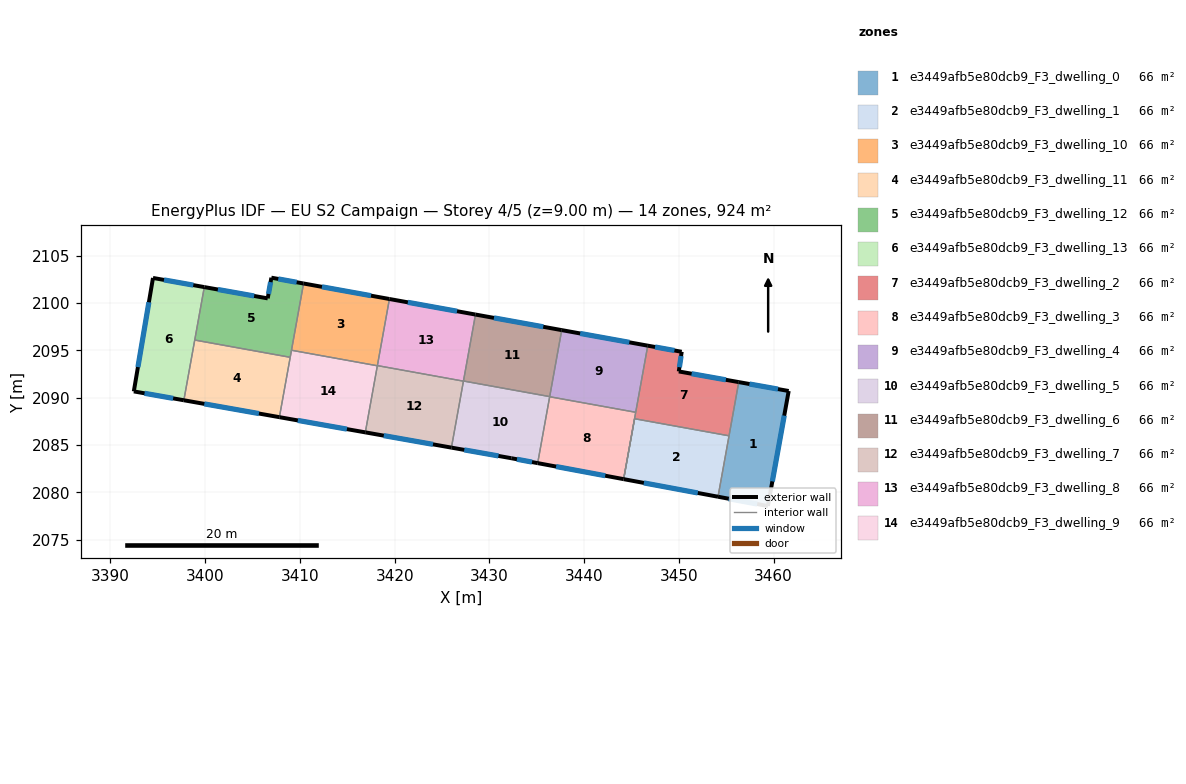
=== STOREY PLAN SPEC (per zone: floor XY polygon, exterior-wall plan segments, windows/doors) ===
zone 1: e3449afb5e80dcb9_F3_dwelling_0  (66.0 m²)
  floor: (3461.60, 2090.71) (3459.41, 2078.57) (3454.14, 2079.55) (3456.33, 2091.65)
  exterior wall: (3461.60, 2090.71) – (3456.33, 2091.65)  [5.4 m]
    window: (3460.47, 2090.91) – (3457.46, 2091.45)  [5.3 m²]
  exterior wall: (3459.41, 2078.57) – (3461.60, 2090.71)  [12.3 m]
    window: (3459.88, 2081.17) – (3461.13, 2088.11)  [12.1 m²]
  exterior wall: (3454.14, 2079.55) – (3459.41, 2078.57)  [5.4 m]
    window: (3455.27, 2079.34) – (3458.28, 2078.78)  [5.2 m²]
  interior walls: 2
zone 2: e3449afb5e80dcb9_F3_dwelling_1  (66.0 m²)
  floor: (3455.30, 2085.98) (3454.14, 2079.55) (3444.17, 2081.41) (3445.33, 2087.78)
  exterior wall: (3444.17, 2081.41) – (3454.14, 2079.55)  [10.1 m]
    window: (3446.31, 2081.01) – (3452.01, 2079.95)  [9.9 m²]
  interior walls: 3
zone 3: e3449afb5e80dcb9_F3_dwelling_10  (66.0 m²)
  floor: (3419.45, 2100.42) (3418.17, 2093.37) (3409.11, 2095.01) (3410.38, 2102.06)
  exterior wall: (3419.45, 2100.42) – (3410.38, 2102.06)  [9.2 m]
    window: (3417.51, 2100.77) – (3412.32, 2101.71)  [9.0 m²]
  interior walls: 4
zone 4: e3449afb5e80dcb9_F3_dwelling_11  (66.0 m²)
  floor: (3408.97, 2094.27) (3407.83, 2087.95) (3397.74, 2089.73) (3398.89, 2096.09)
  exterior wall: (3397.74, 2089.73) – (3407.83, 2087.95)  [10.2 m]
    window: (3399.91, 2089.35) – (3405.67, 2088.33)  [10.0 m²]
  interior walls: 3
zone 5: e3449afb5e80dcb9_F3_dwelling_12  (66.0 m²)
  floor: (3410.38, 2102.06) (3408.97, 2094.27) (3398.89, 2096.09) (3399.90, 2101.68) (3406.60, 2100.49) (3406.98, 2102.67)
  exterior wall: (3406.60, 2100.49) – (3399.90, 2101.68)  [6.8 m]
    window: (3405.17, 2100.74) – (3401.34, 2101.43)  [6.7 m²]
  exterior wall: (3406.98, 2102.67) – (3406.60, 2100.49)  [2.2 m]
    window: (3406.90, 2102.21) – (3406.68, 2100.96)  [2.2 m²]
  exterior wall: (3410.38, 2102.06) – (3406.98, 2102.67)  [3.5 m]
    window: (3409.66, 2102.19) – (3407.71, 2102.54)  [3.4 m²]
  interior walls: 4
zone 6: e3449afb5e80dcb9_F3_dwelling_13  (66.0 m²)
  floor: (3399.90, 2101.68) (3397.74, 2089.73) (3392.46, 2090.67) (3394.49, 2102.65)
  exterior wall: (3392.46, 2090.67) – (3397.74, 2089.73)  [5.4 m]
    window: (3393.59, 2090.47) – (3396.61, 2089.93)  [5.3 m²]
  exterior wall: (3394.49, 2102.65) – (3392.46, 2090.67)  [12.1 m]
    window: (3394.05, 2100.08) – (3392.90, 2093.23)  [11.9 m²]
  exterior wall: (3399.90, 2101.68) – (3394.49, 2102.65)  [5.5 m]
    window: (3398.74, 2101.89) – (3395.65, 2102.44)  [5.4 m²]
  interior walls: 2
zone 7: e3449afb5e80dcb9_F3_dwelling_2  (66.0 m²)
  floor: (3456.33, 2091.65) (3455.30, 2085.98) (3445.33, 2087.78) (3446.72, 2095.50) (3450.31, 2094.85) (3450.00, 2092.78)
  exterior wall: (3450.00, 2092.78) – (3450.31, 2094.85)  [2.1 m]
    window: (3450.06, 2093.22) – (3450.24, 2094.41)  [2.1 m²]
  exterior wall: (3456.33, 2091.65) – (3450.00, 2092.78)  [6.4 m]
    window: (3454.97, 2091.89) – (3451.35, 2092.53)  [6.3 m²]
  exterior wall: (3450.31, 2094.85) – (3446.72, 2095.50)  [3.6 m]
    window: (3449.54, 2094.99) – (3447.49, 2095.36)  [3.6 m²]
  interior walls: 5
zone 8: e3449afb5e80dcb9_F3_dwelling_3  (66.0 m²)
  floor: (3445.45, 2088.46) (3444.17, 2081.41) (3435.10, 2083.10) (3436.37, 2090.11)
  exterior wall: (3435.10, 2083.10) – (3444.17, 2081.41)  [9.2 m]
    window: (3437.04, 2082.73) – (3442.23, 2081.77)  [9.0 m²]
  interior walls: 3
zone 9: e3449afb5e80dcb9_F3_dwelling_4  (66.0 m²)
  floor: (3446.72, 2095.50) (3445.45, 2088.46) (3436.37, 2090.11) (3437.64, 2097.14)
  exterior wall: (3446.72, 2095.50) – (3437.64, 2097.14)  [9.2 m]
    window: (3444.78, 2095.85) – (3439.58, 2096.79)  [9.0 m²]
  interior walls: 4
zone 10: e3449afb5e80dcb9_F3_dwelling_5  (66.0 m²)
  floor: (3436.37, 2090.12) (3435.10, 2083.10) (3432.31, 2083.62) (3425.99, 2084.73) (3427.27, 2091.76)
  exterior wall: (3432.31, 2083.62) – (3435.10, 2083.10)  [2.8 m]
    window: (3432.91, 2083.50) – (3434.50, 2083.21)  [2.8 m²]
  exterior wall: (3425.99, 2084.73) – (3432.31, 2083.62)  [6.4 m]
    window: (3427.35, 2084.49) – (3430.96, 2083.85)  [6.3 m²]
  interior walls: 5
zone 11: e3449afb5e80dcb9_F3_dwelling_6  (66.0 m²)
  floor: (3437.64, 2097.14) (3436.37, 2090.12) (3427.27, 2091.76) (3428.53, 2098.78)
  exterior wall: (3437.64, 2097.14) – (3428.53, 2098.78)  [9.3 m]
    window: (3435.69, 2097.49) – (3430.48, 2098.43)  [9.1 m²]
  interior walls: 3
zone 12: e3449afb5e80dcb9_F3_dwelling_7  (66.0 m²)
  floor: (3427.26, 2091.75) (3425.99, 2084.73) (3416.90, 2086.34) (3418.18, 2093.39)
  exterior wall: (3416.90, 2086.34) – (3425.99, 2084.73)  [9.2 m]
    window: (3418.85, 2086.00) – (3424.05, 2085.08)  [9.1 m²]
  interior walls: 4
zone 13: e3449afb5e80dcb9_F3_dwelling_8  (66.0 m²)
  floor: (3428.53, 2098.78) (3427.26, 2091.75) (3418.18, 2093.39) (3419.45, 2100.42)
  exterior wall: (3428.53, 2098.78) – (3419.45, 2100.42)  [9.2 m]
    window: (3426.59, 2099.13) – (3421.39, 2100.07)  [9.1 m²]
  interior walls: 4
zone 14: e3449afb5e80dcb9_F3_dwelling_9  (66.0 m²)
  floor: (3418.17, 2093.37) (3416.90, 2086.34) (3407.83, 2087.95) (3409.11, 2095.01)
  exterior wall: (3407.83, 2087.95) – (3416.90, 2086.34)  [9.2 m]
    window: (3409.77, 2087.60) – (3414.96, 2086.69)  [9.0 m²]
  interior walls: 4

=== DERIVED (storey summary) ===
Building: EU S2 Campaign
Storey: 4 of 5  (floor level z = 9.00 m)
Storey gross floor area: 923.7 m²
Zones on this storey: 14
  - e3449afb5e80dcb9_F3_dwelling_0: floor 66.0 m²; exterior wall 23.1 m (69.2 m²); 3 window(s) 22.6 m²; WWR 32.7%
  - e3449afb5e80dcb9_F3_dwelling_1: floor 66.0 m²; exterior wall 10.1 m (30.4 m²); 1 window(s) 9.9 m²; WWR 32.7%
  - e3449afb5e80dcb9_F3_dwelling_10: floor 66.0 m²; exterior wall 9.2 m (27.6 m²); 1 window(s) 9.0 m²; WWR 32.7%
  - e3449afb5e80dcb9_F3_dwelling_11: floor 66.0 m²; exterior wall 10.2 m (30.7 m²); 1 window(s) 10.0 m²; WWR 32.7%
  - e3449afb5e80dcb9_F3_dwelling_12: floor 66.0 m²; exterior wall 12.5 m (37.4 m²); 3 window(s) 12.2 m²; WWR 32.7%
  - e3449afb5e80dcb9_F3_dwelling_13: floor 66.0 m²; exterior wall 23.0 m (69.0 m²); 3 window(s) 22.6 m²; WWR 32.7%
  - e3449afb5e80dcb9_F3_dwelling_2: floor 66.0 m²; exterior wall 12.2 m (36.5 m²); 3 window(s) 11.9 m²; WWR 32.7%
  - e3449afb5e80dcb9_F3_dwelling_3: floor 66.0 m²; exterior wall 9.2 m (27.7 m²); 1 window(s) 9.0 m²; WWR 32.7%
  - e3449afb5e80dcb9_F3_dwelling_4: floor 66.0 m²; exterior wall 9.2 m (27.7 m²); 1 window(s) 9.0 m²; WWR 32.7%
  - e3449afb5e80dcb9_F3_dwelling_5: floor 66.0 m²; exterior wall 9.3 m (27.8 m²); 2 window(s) 9.1 m²; WWR 32.7%
  - e3449afb5e80dcb9_F3_dwelling_6: floor 66.0 m²; exterior wall 9.3 m (27.8 m²); 1 window(s) 9.1 m²; WWR 32.7%
  - e3449afb5e80dcb9_F3_dwelling_7: floor 66.0 m²; exterior wall 9.2 m (27.7 m²); 1 window(s) 9.1 m²; WWR 32.7%
  - e3449afb5e80dcb9_F3_dwelling_8: floor 66.0 m²; exterior wall 9.2 m (27.7 m²); 1 window(s) 9.1 m²; WWR 32.7%
  - e3449afb5e80dcb9_F3_dwelling_9: floor 66.0 m²; exterior wall 9.2 m (27.6 m²); 1 window(s) 9.0 m²; WWR 32.7%
Zone adjacency (shared interzone walls):
  - e3449afb5e80dcb9_F3_dwelling_0 ↔ e3449afb5e80dcb9_F3_dwelling_1
  - e3449afb5e80dcb9_F3_dwelling_0 ↔ e3449afb5e80dcb9_F3_dwelling_2
  - e3449afb5e80dcb9_F3_dwelling_1 ↔ e3449afb5e80dcb9_F3_dwelling_2
  - e3449afb5e80dcb9_F3_dwelling_10 ↔ e3449afb5e80dcb9_F3_dwelling_12
  - e3449afb5e80dcb9_F3_dwelling_10 ↔ e3449afb5e80dcb9_F3_dwelling_7
  - e3449afb5e80dcb9_F3_dwelling_10 ↔ e3449afb5e80dcb9_F3_dwelling_8
  - e3449afb5e80dcb9_F3_dwelling_10 ↔ e3449afb5e80dcb9_F3_dwelling_9
  - e3449afb5e80dcb9_F3_dwelling_11 ↔ e3449afb5e80dcb9_F3_dwelling_12
  - e3449afb5e80dcb9_F3_dwelling_11 ↔ e3449afb5e80dcb9_F3_dwelling_13
  - e3449afb5e80dcb9_F3_dwelling_11 ↔ e3449afb5e80dcb9_F3_dwelling_9
  - e3449afb5e80dcb9_F3_dwelling_12 ↔ e3449afb5e80dcb9_F3_dwelling_13
  - e3449afb5e80dcb9_F3_dwelling_12 ↔ e3449afb5e80dcb9_F3_dwelling_9
  - e3449afb5e80dcb9_F3_dwelling_2 ↔ e3449afb5e80dcb9_F3_dwelling_3
  - e3449afb5e80dcb9_F3_dwelling_2 ↔ e3449afb5e80dcb9_F3_dwelling_4
  - e3449afb5e80dcb9_F3_dwelling_3 ↔ e3449afb5e80dcb9_F3_dwelling_4
  - e3449afb5e80dcb9_F3_dwelling_3 ↔ e3449afb5e80dcb9_F3_dwelling_5
  - e3449afb5e80dcb9_F3_dwelling_4 ↔ e3449afb5e80dcb9_F3_dwelling_5
  - e3449afb5e80dcb9_F3_dwelling_4 ↔ e3449afb5e80dcb9_F3_dwelling_6
  - e3449afb5e80dcb9_F3_dwelling_5 ↔ e3449afb5e80dcb9_F3_dwelling_6
  - e3449afb5e80dcb9_F3_dwelling_5 ↔ e3449afb5e80dcb9_F3_dwelling_7
  - e3449afb5e80dcb9_F3_dwelling_5 ↔ e3449afb5e80dcb9_F3_dwelling_8
  - e3449afb5e80dcb9_F3_dwelling_6 ↔ e3449afb5e80dcb9_F3_dwelling_8
  - e3449afb5e80dcb9_F3_dwelling_7 ↔ e3449afb5e80dcb9_F3_dwelling_8
  - e3449afb5e80dcb9_F3_dwelling_7 ↔ e3449afb5e80dcb9_F3_dwelling_9